Run: headless pygame with SDL's dummy video driver; simulated clock (each Clock.tick advances the game by its frame time, no real sleeping); random seed 0; keys injected as events and as key.get_pressed() state; no mouse input.
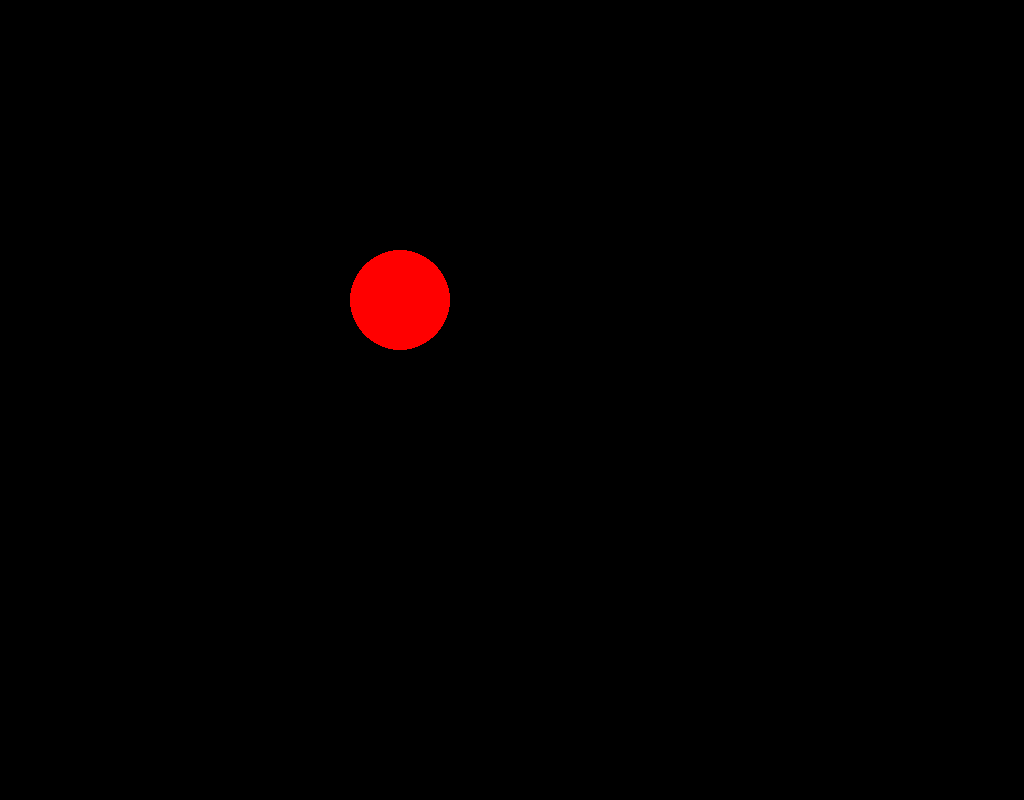
Frame 1 of 4 · flips 1–60 · no input
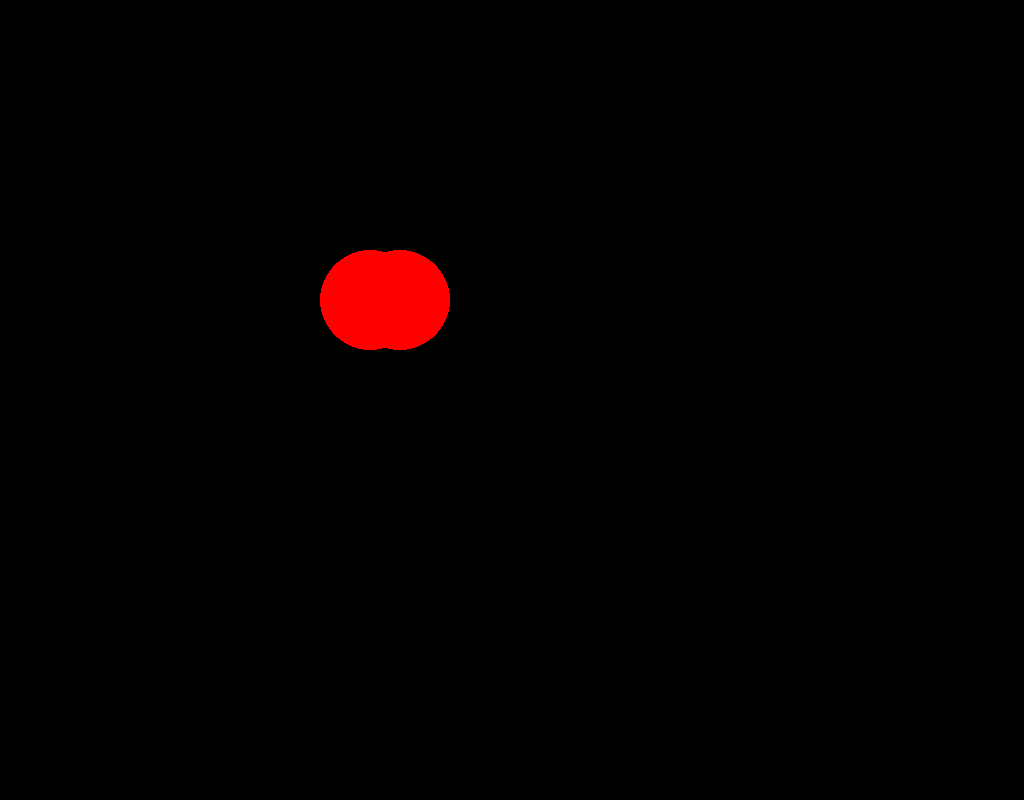
Frame 2 of 4 · flips 61–180 · tapped SPACE, RETURN · held RIGHT (→), D
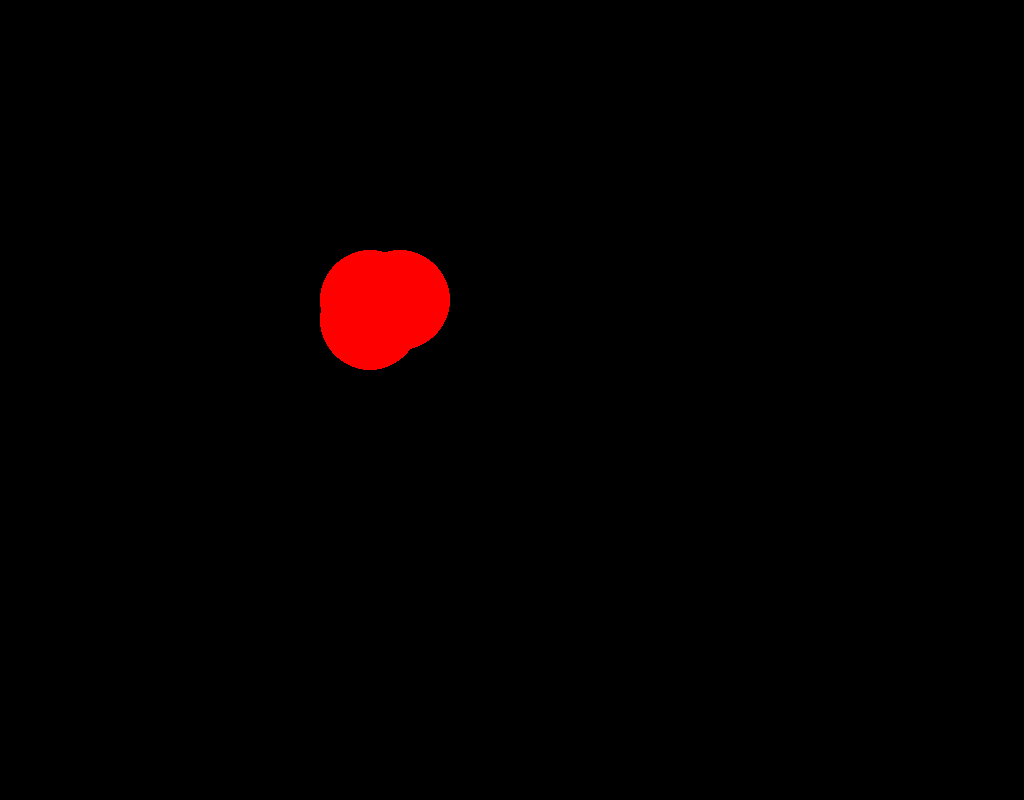
Frame 3 of 4 · flips 181–300 · held DOWN (↓), S
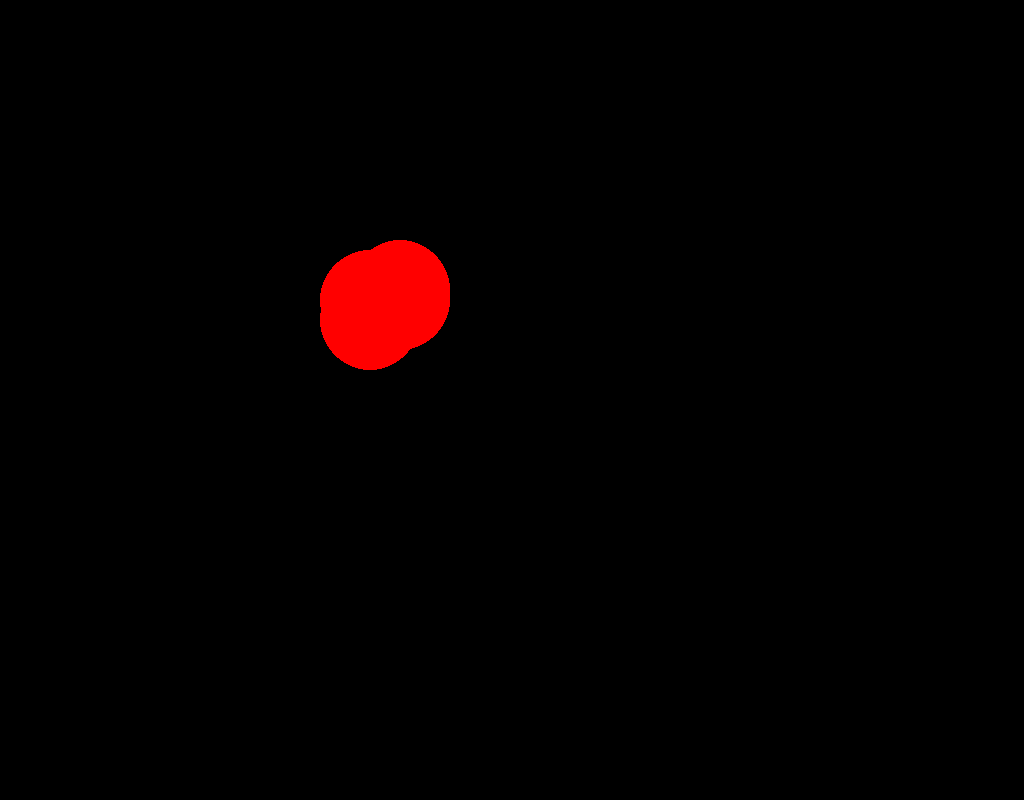
Frame 4 of 4 · flips 301–420 · held LEFT (←), A, UP (↑), W

The pygame program that drew these frames:

import pygame
pygame.init()

x = 400
y = 300
velocidade = 5


janela = pygame.display.set_mode((1024,800))
pygame.display.set_caption("Criando um jogo com Python")

janela_aberta = True
while janela_aberta :
    pygame.time.delay(50)
    for event in pygame.event.get():
        if event.type == pygame.QUIT:
            janela_aberta = False
        comandos = pygame.key.get_pressed()
        if comandos[pygame.K_UP]:
            y-= velocidade
        if comandos[pygame.K_DOWN]:
            y+= velocidade
        if comandos[pygame.K_RIGHT]:
            x-= velocidade
        if comandos[pygame.K_LEFT]:
            x+= velocidade

    pygame.draw.circle(janela, (255,0,0), (x,y),50)
    pygame.display.update()

pygame.quit()
